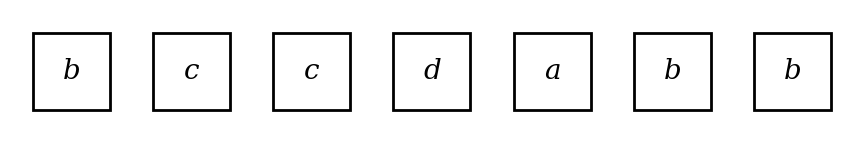

The script that saved this image:
import matplotlib
matplotlib.use("Agg")
import matplotlib.pyplot as plt
import matplotlib.patches as patches

# ── Parameters ──────────────────────────────────────────────────
groups      = [1, 3, 2, 1]
group_chars = ["a", "b", "c", "d"]
box_w       = 1.0
box_h       = 1.0
gap_inner   = 0.12
gap_outer   = 1.00
bot_y       = 0.0

perm = [4, 6, 0, 5, 2, 1, 3]

n = sum(groups)
assert len(perm) == n and sorted(perm) == list(range(n))

# ── Per-box labels ───────────────────────────────────────────────
labels = []
for gi, g in enumerate(groups):
    labels.extend([group_chars[gi]] * g)

# ── Top-row x positions (only needed to derive total_w) ─────────
top_x: list[float] = []
x = 0.0
for gi, g in enumerate(groups):
    for i in range(g):
        top_x.append(x)
        x += box_w
        if i < g - 1:
            x += gap_inner
    if gi < len(groups) - 1:
        x += gap_outer

total_w = top_x[-1] + box_w

# ── Bottom-row x positions ───────────────────────────────────────
gap_bot   = (total_w - n * box_w) / (n - 1)
bot_x     = [i * (box_w + gap_bot) for i in range(n)]
bot_labels = [""] * n
for i in range(n):
    bot_labels[perm[i]] = labels[i]

# ── Figure setup ─────────────────────────────────────────────────
fig, ax = plt.subplots(figsize=(11, 1.6))
ax.set_xlim(-0.3, total_w + 0.3)
ax.set_ylim(-0.3, box_h + 0.3)
ax.set_aspect("equal")
ax.axis("off")
fig.patch.set_facecolor("white")

# ── Helper: draw one labelled box ────────────────────────────────
def draw_box(x: float, y: float, label: str) -> None:
    rect = patches.Rectangle(
        (x, y), box_w, box_h,
        linewidth=2, edgecolor="black", facecolor="white", zorder=3,
    )
    ax.add_patch(rect)
    ax.text(
        x + box_w / 2, y + box_h / 2, label,
        ha="center", va="center",
        fontsize=20, fontfamily="serif", fontstyle="italic", zorder=4,
    )

# ── Draw bottom-row boxes ─────────────────────────────────────────
for i, xp in enumerate(bot_x):
    draw_box(xp, bot_y, bot_labels[i])

# ── Save ──────────────────────────────────────────────────────────
fig.savefig(
    "string-fig.svg",
    format="svg",
    bbox_inches="tight",
    facecolor="white",
    edgecolor="none",
)
plt.close(fig)
print("Saved string-fig.svg")
